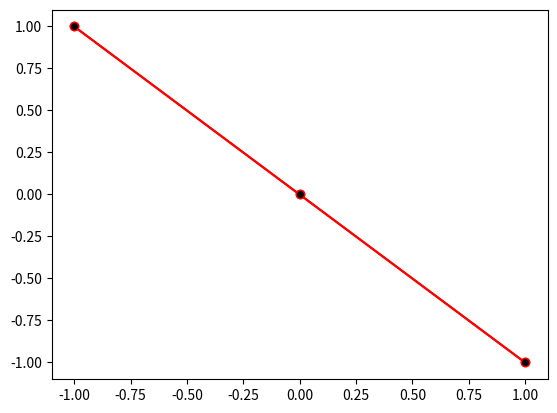

This chart was generated by the following Python code: (Note: this script raises an exception after producing the figure.)
# %% Results

# %% Tasks

from sys import argv  # Hide

from matplotlib import pyplot as plt

# Some data for X and Y Datasets
X = [-1, 0, 1]
Y = [1, 0, -1]
# Here we would need to start by using plt.plot(X-array,Y-Array)
#plt.plot(X,Y     )
plt.plot(X, Y, color='red', marker='o', mfc='black')  # Hide
# plt.savefig(f'{argv[0]}.png', dpi=100) # Hide
# Next we would need to showcase the plot generated.
# plt.   ()


# %% Solution
# X and Y Datasets
X = [-1, 0, 1]
Y = [1, 0, -1]
# Making the color of the line red and marker black
plt.plot(X, Y, color='red', marker='o', mfc='black')
plt.savefig(f'{argv[0]}.png', dpi=100)  # Hide
# Next we would need to showcase the plot generated.
plt.show()
